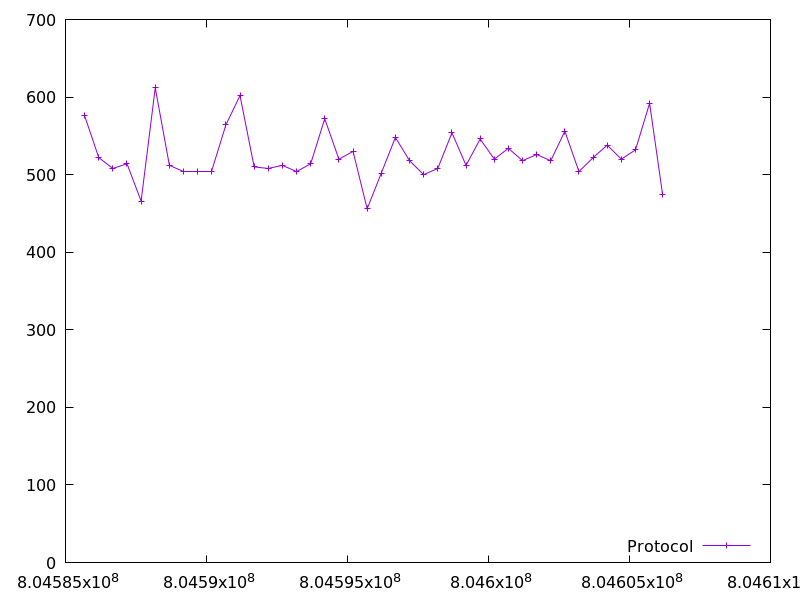

Data behind this chart, as committed beside it:
804585676.814196, 576.0
804586179, 522.0
804586680, 508.0
804587181, 514.0
804587682, 466.0
804588183, 612.0
804588685, 512.0
804589185, 504.0
804589687, 504.0
804590187, 504.0
804590687, 564.0
804591189, 602.0
804591690, 510.0
804592190, 508.0
804592691, 512.0
804593193, 504.0
804593694, 514.0
804594194, 572.0
804594695, 520.0
804595197, 530.0
804595698, 456.0
804596199, 502.0
804596700, 548.0
804597200, 518.0
804597702, 500.0
804598204, 508.0
804598704, 554.0
804599205, 512.0
804599705, 546.0
804600206, 520.0
804600707, 534.0
804601208, 518.0
804601707, 526.0
804602208, 518.0
804602709, 556.0
804603209, 504.0
804603710, 522.0
804604211, 538.0
804604712, 520.0
804605214, 532.0
804605714, 592.0
804606178, 474.0
